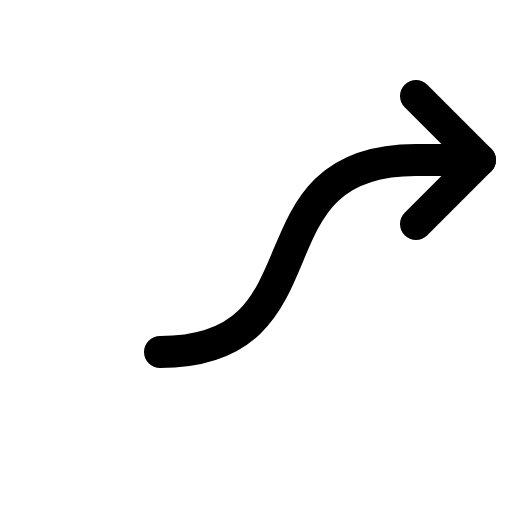
t = 0.00 s
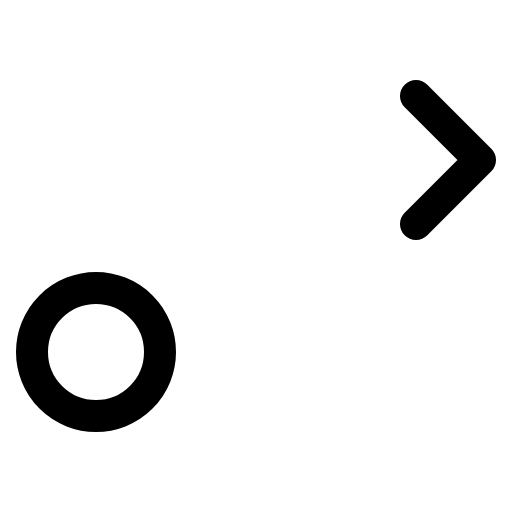
t = 0.60 s
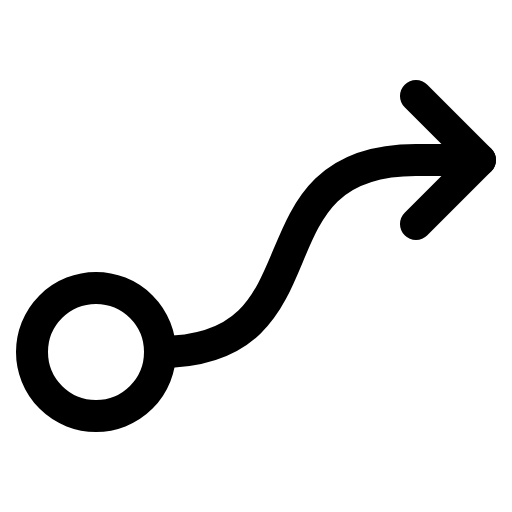
t = 0.98 s
t = 1.35 s: frame unchanged from t = 0.98 s, image omitted
t = 1.73 s: frame unchanged from t = 0.98 s, image omitted

The animated SVG that drew these frames (rendered in a browser with its animation timeline set to each time). Animation: 1 CSS @keyframes rule; one cycle of 2.10 s, repeats indefinitely.

<svg xmlns="http://www.w3.org/2000/svg" viewBox="0 0 256 256">
  <style>
    .draw-line {
      stroke-dasharray: 2000;
      stroke-dashoffset: 0;
    }
    svg:hover .draw-line {
      animation: phosphor-draw-in 1.5s ease-in-out infinite;
    }
    @keyframes phosphor-draw-in {
      0%   { stroke-dashoffset: 2000; }
      100% { stroke-dashoffset: 0; }
    }
  </style><rect width="256" height="256" fill="none"/><circle cx="48" cy="176" r="32" fill="none" stroke="currentColor" stroke-linecap="round" stroke-linejoin="round" stroke-width="16" class="draw-line" pathLength="1" style="animation-delay: 0s"/><polyline points="208 48 240 80 208 112" fill="none" stroke="currentColor" stroke-linecap="round" stroke-linejoin="round" stroke-width="16" class="draw-line" pathLength="1" style="animation-delay: 0.3s"/><path d="M80,176c88,0,40-96,128-96h32" fill="none" stroke="currentColor" stroke-linecap="round" stroke-linejoin="round" stroke-width="16" class="draw-line" pathLength="1" style="animation-delay: 0.6s"/></svg>
